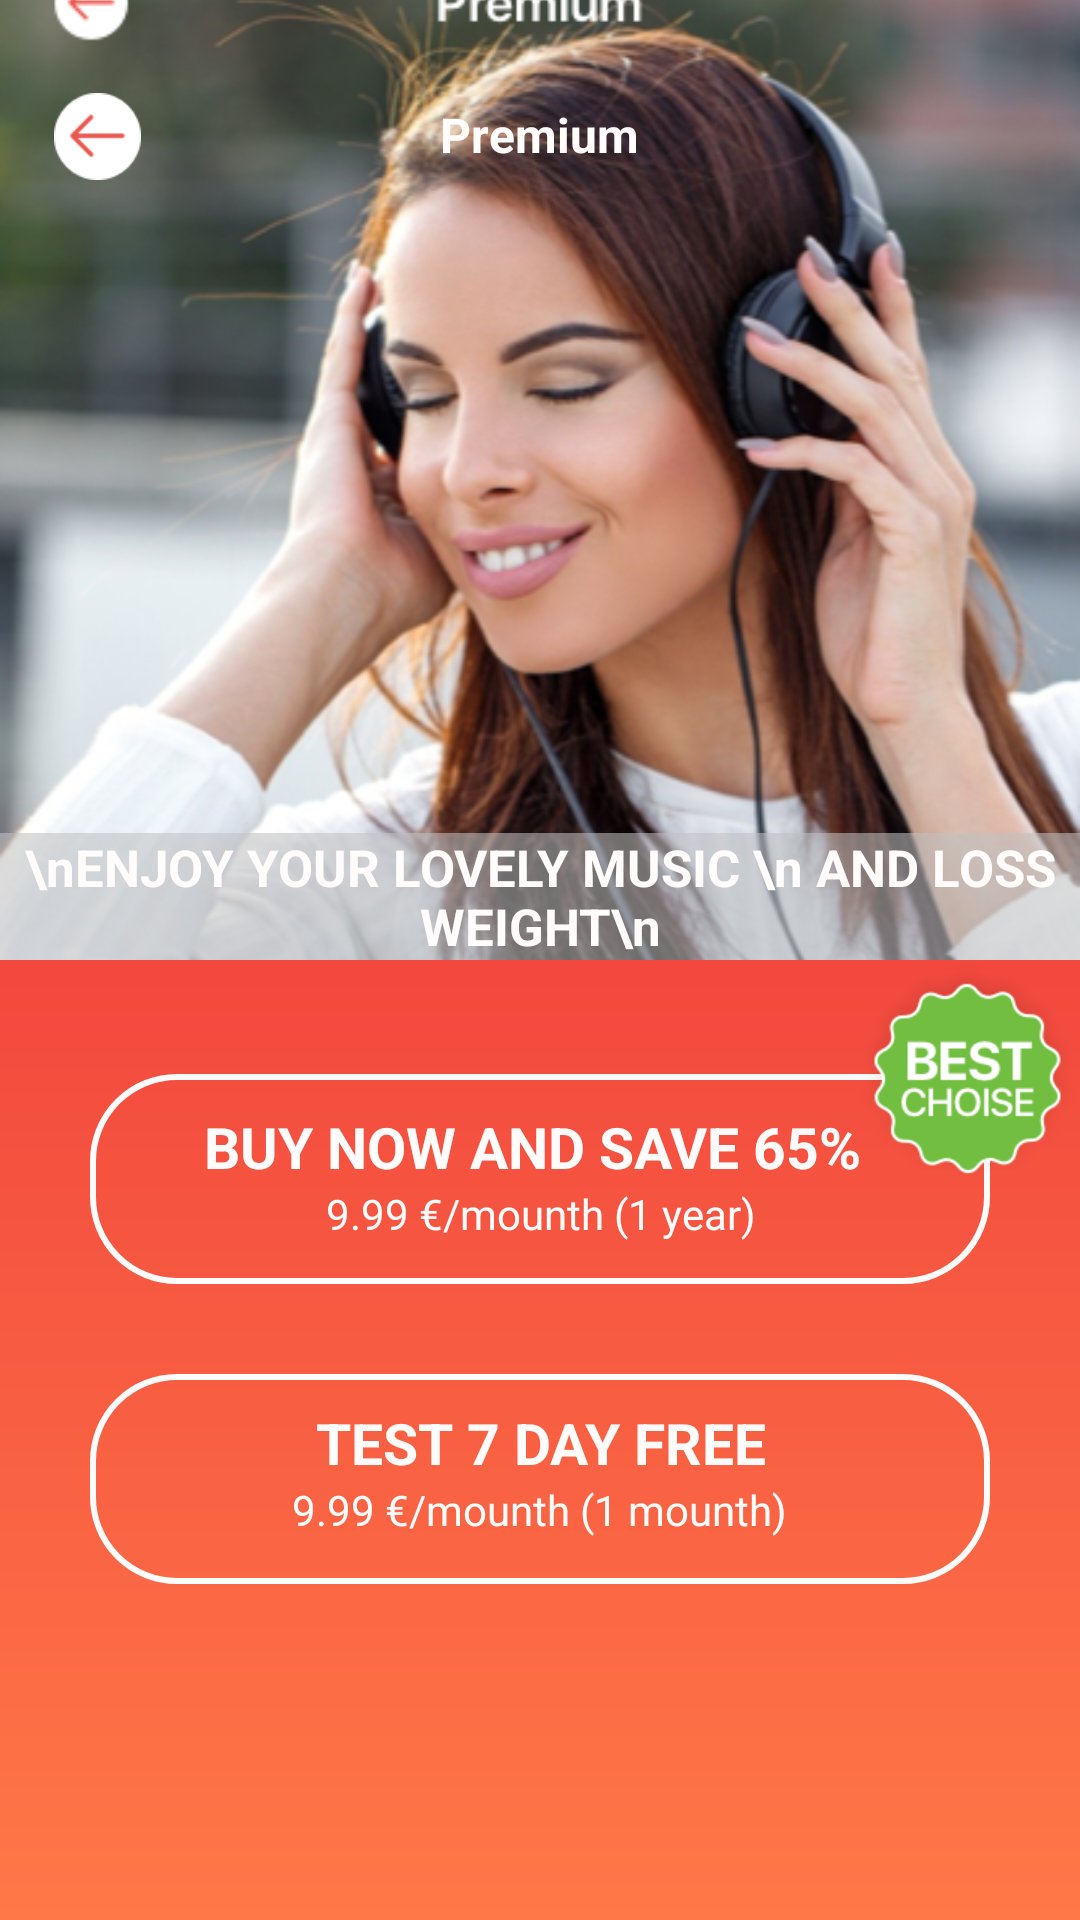

Produce the Android XML layout that renders to this screen, including the resource entries it uses.
<!-- AndroidManifest.xml: activity theme AppDialog -->
<!-- res/layout/activity_premium.xml -->
<?xml version="1.0" encoding="utf-8"?>
<ScrollView xmlns:android="http://schemas.android.com/apk/res/android"
    android:id="@+id/scroll"
    android:layout_width="match_parent"
    android:layout_height="match_parent"
    android:background="@drawable/backall">

    <RelativeLayout

        xmlns:tools="http://schemas.android.com/tools"
        android:layout_width="match_parent"
        android:layout_height="match_parent"
        android:orientation="vertical"
        tools:context=".ui.PremiumActivity">

        <ImageView

            android:id="@+id/pick"
            android:layout_width="match_parent"
            android:layout_height="320dp"
            android:adjustViewBounds="true"
            android:scaleType="centerCrop"
            android:src="@drawable/pick" />


        <RelativeLayout
            android:layout_width="match_parent"
            android:layout_height="wrap_content"
            android:layout_marginTop="15dp"
            android:weightSum="100">

            <ImageView
                android:id="@+id/addSongsButton"
                android:layout_width="45dp"
                android:layout_height="45dp"
                android:layout_alignParentStart="true"
                android:layout_marginLeft="10dp"
                android:layout_marginTop="8dp"
                android:background="?selectableItemBackgroundBorderless"
                android:onClick="back"
                android:padding="8dp"
                android:src="@drawable/back" />

            <TextView
                android:layout_width="wrap_content"
                android:layout_height="wrap_content"
                android:layout_centerHorizontal="true"
                android:layout_marginTop="19dp"
                android:text="@string/premium"
                android:textColor="@color/white"
                android:textSize="16sp"
                android:textStyle="bold" />


        </RelativeLayout>

        <ImageView

            android:id="@+id/best"
            android:layout_width="match_parent"
            android:layout_height="70dp"
            android:layout_below="@+id/pick"
            android:layout_marginLeft="30dp"
            android:layout_marginTop="38dp"
            android:layout_marginRight="30dp"
            android:background="@drawable/button"
            android:textColor="@drawable/color_text" />

        <TextView
            android:id="@+id/buy"
            android:layout_width="wrap_content"
            android:layout_height="wrap_content"
            android:layout_alignBottom="@+id/green"
            android:layout_centerInParent="true"
            android:ellipsize="end"
            android:gravity="center"
            android:maxLines="1"
            android:text="BUY NOW AND SAVE 65% "
            android:textColor="@drawable/color_text"
            android:textSize="19sp"
            android:textStyle="bold" />

        <TextView

            android:layout_width="wrap_content"
            android:layout_height="wrap_content"
            android:layout_below="@+id/buy"
            android:layout_centerInParent="true"
            android:ellipsize="end"
            android:gravity="center"
            android:maxLines="1"
            android:text="9.99 €/mounth (1 year)"
            android:textColor="@drawable/color_text" />


        <ImageView
            android:id="@+id/green"
            android:layout_width="75dp"
            android:layout_height="75dp"
            android:layout_below="@+id/pick"
            android:layout_alignRight="@+id/pick"
            android:src="@drawable/best" />


        <TextView
            android:layout_width="match_parent"
            android:layout_height="wrap_content"
            android:layout_alignBottom="@+id/pick"
            android:layout_centerHorizontal="true"
            android:background="#90c1c1c1"
            android:text="\nENJOY YOUR LOVELY MUSIC \n AND LOSS WEIGHT\n"
            android:textAlignment="center"
            android:textColor="@color/white"
            android:textSize="17sp"
            android:textStyle="bold" />


        <Button
            android:id="@+id/btn7day_free"
            android:layout_width="match_parent"
            android:layout_height="70dp"
            android:layout_below="@+id/best"
            android:layout_marginLeft="30dp"
            android:layout_marginTop="30dp"
            android:layout_marginRight="30dp"
            android:background="@drawable/button"
            android:onClick="btn_premium_click"
            android:textColor="@drawable/color_text" />

        <TextView

            android:id="@+id/buy2"
            android:layout_width="wrap_content"
            android:layout_height="wrap_content"
            android:layout_alignTop="@+id/btn7day_free"
            android:layout_centerInParent="true"
            android:layout_marginTop="10dp"
            android:ellipsize="end"
            android:gravity="center"
            android:maxLines="1"
            android:text="TEST 7 DAY FREE"
            android:textColor="@drawable/color_text"
            android:textSize="19sp"
            android:textStyle="bold" />

        <TextView

            android:layout_width="wrap_content"
            android:layout_height="wrap_content"
            android:layout_below="@+id/buy2"
            android:layout_centerInParent="true"
            android:ellipsize="end"
            android:gravity="center"
            android:maxLines="1"
            android:text="9.99 €/mounth (1 mounth)"
            android:textColor="@drawable/color_text" />


    </RelativeLayout>
</ScrollView>
<!-- resources referenced by this layout -->
<resources>
  <color name="white">#FFFCFB</color>
  <!-- drawable back: png bitmap (drawable, 1201 bytes) -->
  <!-- drawable backall (drawable) -->
  <?xml version="1.0" encoding="utf-8"?>
  <layer-list xmlns:android="http://schemas.android.com/apk/res/android">
  
      <item  >
          <shape android:shape="rectangle">
  
  
              <solid android:color="@color/Orange" />
              <gradient android:type="linear"
  
                  android:startColor="@color/Orange"
                  android:centerColor="@color/red"
                  android:endColor="@color/red"
                  android:angle="90"
                  />
          </shape>
      </item>
  </layer-list>
  <!-- drawable best: png bitmap (drawable, 13115 bytes) -->
  <!-- drawable button (drawable) -->
  <?xml version="1.0" encoding="utf-8"?>
  <layer-list xmlns:android="http://schemas.android.com/apk/res/android">
  
      <item  >
          <shape android:shape="rectangle">
              <size android:width="190dp" android:height="20dp" />
              <corners android:topLeftRadius="28dp" android:topRightRadius="28dp"
                  android:bottomLeftRadius="28dp"
                  android:bottomRightRadius="28dp"/>
              <stroke android:color="@color/white" android:width="2dp"/>
          </shape>
      </item>
  
  
  </layer-list>
  <!-- drawable color_text (drawable) -->
  <?xml version="1.0" encoding="utf-8"?>
  <selector xmlns:android="http://schemas.android.com/apk/res/android">
      <item android:color="@color/coral"
          android:state_checked="true"
          />
      <item android:color="@color/white" />
  </selector>
  <!-- drawable pick: png bitmap (drawable, 380589 bytes) -->
  <string name="premium">Premium</string>
  <style name="AppDialog" parent="Theme.AppCompat.Light.NoActionBar">
  
          <item name="colorPrimary">#fff</item>
          <item name="colorPrimaryDark">#3a3a3a</item>
          <item name="colorAccent">@color/grass</item>
  
          <item name="android:windowDrawsSystemBarBackgrounds" tools:targetApi="lollipop">true</item>
  
          <item name="android:windowLightStatusBar" tools:targetApi="m">false</item>
          <item name="android:statusBarColor" tools:targetApi="lollipop">@android:color/transparent</item>
  
  
      </style>
  <color name="Orange">#ff7847</color>
  <color name="red">#f2483e</color>
  <color name="coral">#fa6243</color>
  <color name="grass">#53b824</color>
</resources>
